Run: headless pygame with SDL's dummy video driver; simulated clock (each Clock.tick advances the game by its frame time, no real sleeping); random seed 0; keys injected as events and as key.get_pressed() state; mouse plan: one left click at the window centre at the start of phase 2, then a move to the lower-right quarter at the start of phase 3.
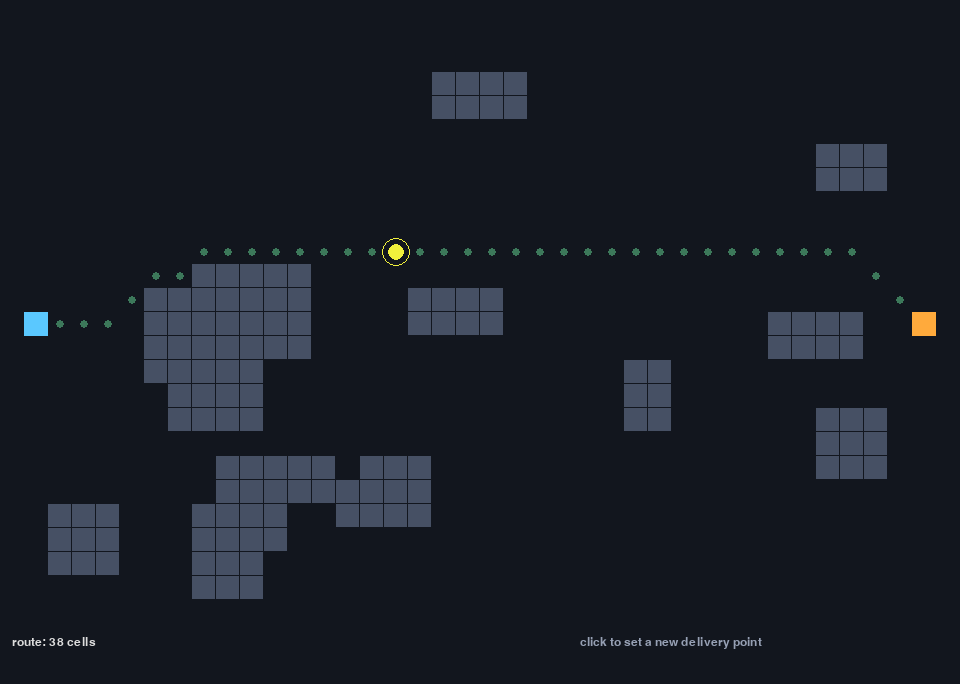
Frame 1 of 4 · flips 1–60 · no input
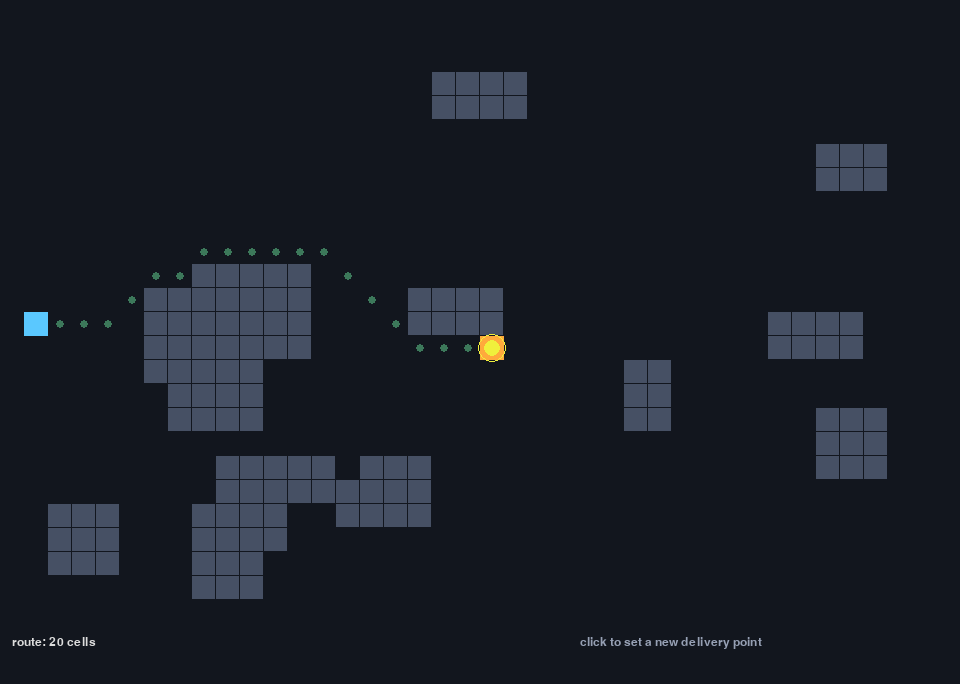
Frame 2 of 4 · flips 61–180 · clicked the window centre · tapped SPACE, RETURN · held RIGHT (→), D
Frame 3 of 4 · flips 181–300 · moved the mouse to the lower-right quarter · held DOWN (↓), S · screen unchanged from frame 2, image omitted
Frame 4 of 4 · flips 301–420 · held LEFT (←), A, UP (↑), W · screen unchanged from frame 3, image omitted

The pygame program that drew these frames:

import heapq
import random
import sys
import pygame

# AUTONOMOUS DRONE DELIVERY.
# a drone has to fly from the depot to a delivery house across a city grid.
# there are buildings / no-fly zones it must avoid. it plans the shortest safe
# route with A* and then flies it. click anywhere to drop a new delivery point
# and watch it replan live.

COLS, ROWS = 40, 26
CELL = 24
W, H = COLS * CELL, ROWS * CELL + 60

pygame.init()
screen = pygame.display.set_mode((W, H))
pygame.display.set_caption("autonomous drone delivery - A* path planning")
font = pygame.font.SysFont("consolas", 18)
clock = pygame.time.Clock()

# grid: 0 = open air, 1 = building / no-fly zone
grid = [[0] * COLS for _ in range(ROWS)]


def make_buildings():
    # scatter some rectangular "buildings" the drone cant fly through
    for _ in range(18):
        bx = random.randint(2, COLS - 6)
        by = random.randint(2, ROWS - 5)
        bw = random.randint(2, 4)
        bh = random.randint(2, 4)
        for y in range(by, min(by + bh, ROWS)):
            for x in range(bx, min(bx + bw, COLS)):
                grid[y][x] = 1


make_buildings()
depot = (1, ROWS // 2)
target = (COLS - 2, ROWS // 2)
grid[depot[1]][depot[0]] = 0
grid[target[1]][target[0]] = 0


def neighbors(node):
    x, y = node
    # 8 directions so it can fly diagonally
    for dx, dy in [(-1, 0), (1, 0), (0, -1), (0, 1), (-1, -1), (1, 1), (-1, 1), (1, -1)]:
        nx, ny = x + dx, y + dy
        if 0 <= nx < COLS and 0 <= ny < ROWS and grid[ny][nx] == 0:
            yield (nx, ny), (1.0 if dx == 0 or dy == 0 else 1.41)


def heuristic(a, b):
    # diagonal distance estimate
    return max(abs(a[0] - b[0]), abs(a[1] - b[1]))


def astar(start, goal):
    # classic A*. returns the path as a list of cells, or [] if blocked.
    frontier = [(0, start)]
    came = {start: None}
    cost = {start: 0}
    while frontier:
        _, cur = heapq.heappop(frontier)
        if cur == goal:
            break
        for nxt, step in neighbors(cur):
            new = cost[cur] + step
            if nxt not in cost or new < cost[nxt]:
                cost[nxt] = new
                heapq.heappush(frontier, (new + heuristic(nxt, goal), nxt))
                came[nxt] = cur
    if goal not in came:
        return []
    # walk the came-from links back to the start
    path = []
    node = goal
    while node:
        path.append(node)
        node = came[node]
    return path[::-1]


path = astar(depot, target)
drone_step = 0.0

running = True
while running:
    for e in pygame.event.get():
        if e.type == pygame.QUIT:
            running = False
        elif e.type == pygame.MOUSEBUTTONDOWN:
            # click to set a new delivery target and replan
            mx, my = e.pos
            gx, gy = mx // CELL, my // CELL
            if 0 <= gx < COLS and 0 <= gy < ROWS and grid[gy][gx] == 0:
                target = (gx, gy)
                path = astar(depot, target)
                drone_step = 0.0

    screen.fill((18, 22, 30))

    # draw the grid
    for y in range(ROWS):
        for x in range(COLS):
            if grid[y][x] == 1:
                pygame.draw.rect(screen, (70, 80, 100),
                                 (x * CELL, y * CELL, CELL - 1, CELL - 1))

    # draw the planned route
    if path:
        for (x, y) in path:
            pygame.draw.circle(screen, (60, 120, 90),
                               (x * CELL + CELL // 2, y * CELL + CELL // 2), 4)

    # depot + target markers
    pygame.draw.rect(screen, (90, 200, 255),
                     (depot[0] * CELL, depot[1] * CELL, CELL, CELL))
    pygame.draw.rect(screen, (255, 170, 60),
                     (target[0] * CELL, target[1] * CELL, CELL, CELL))

    # move the drone along the path
    if path:
        drone_step = min(drone_step + 0.25, len(path) - 1)
        dx, dy = path[int(drone_step)]
        px, py = dx * CELL + CELL // 2, dy * CELL + CELL // 2
        pygame.draw.circle(screen, (240, 240, 60), (px, py), 8)
        pygame.draw.circle(screen, (240, 240, 60), (px, py), 14, 1)

    # HUD
    status = f"route: {len(path)} cells" if path else "NO SAFE ROUTE - blocked!"
    screen.blit(font.render(status, True, (220, 220, 220)), (12, ROWS * CELL + 12))
    screen.blit(font.render("click to set a new delivery point", True, (150, 160, 180)),
                (W - 380, ROWS * CELL + 12))

    pygame.display.flip()
    clock.tick(30)

pygame.quit()
sys.exit()
